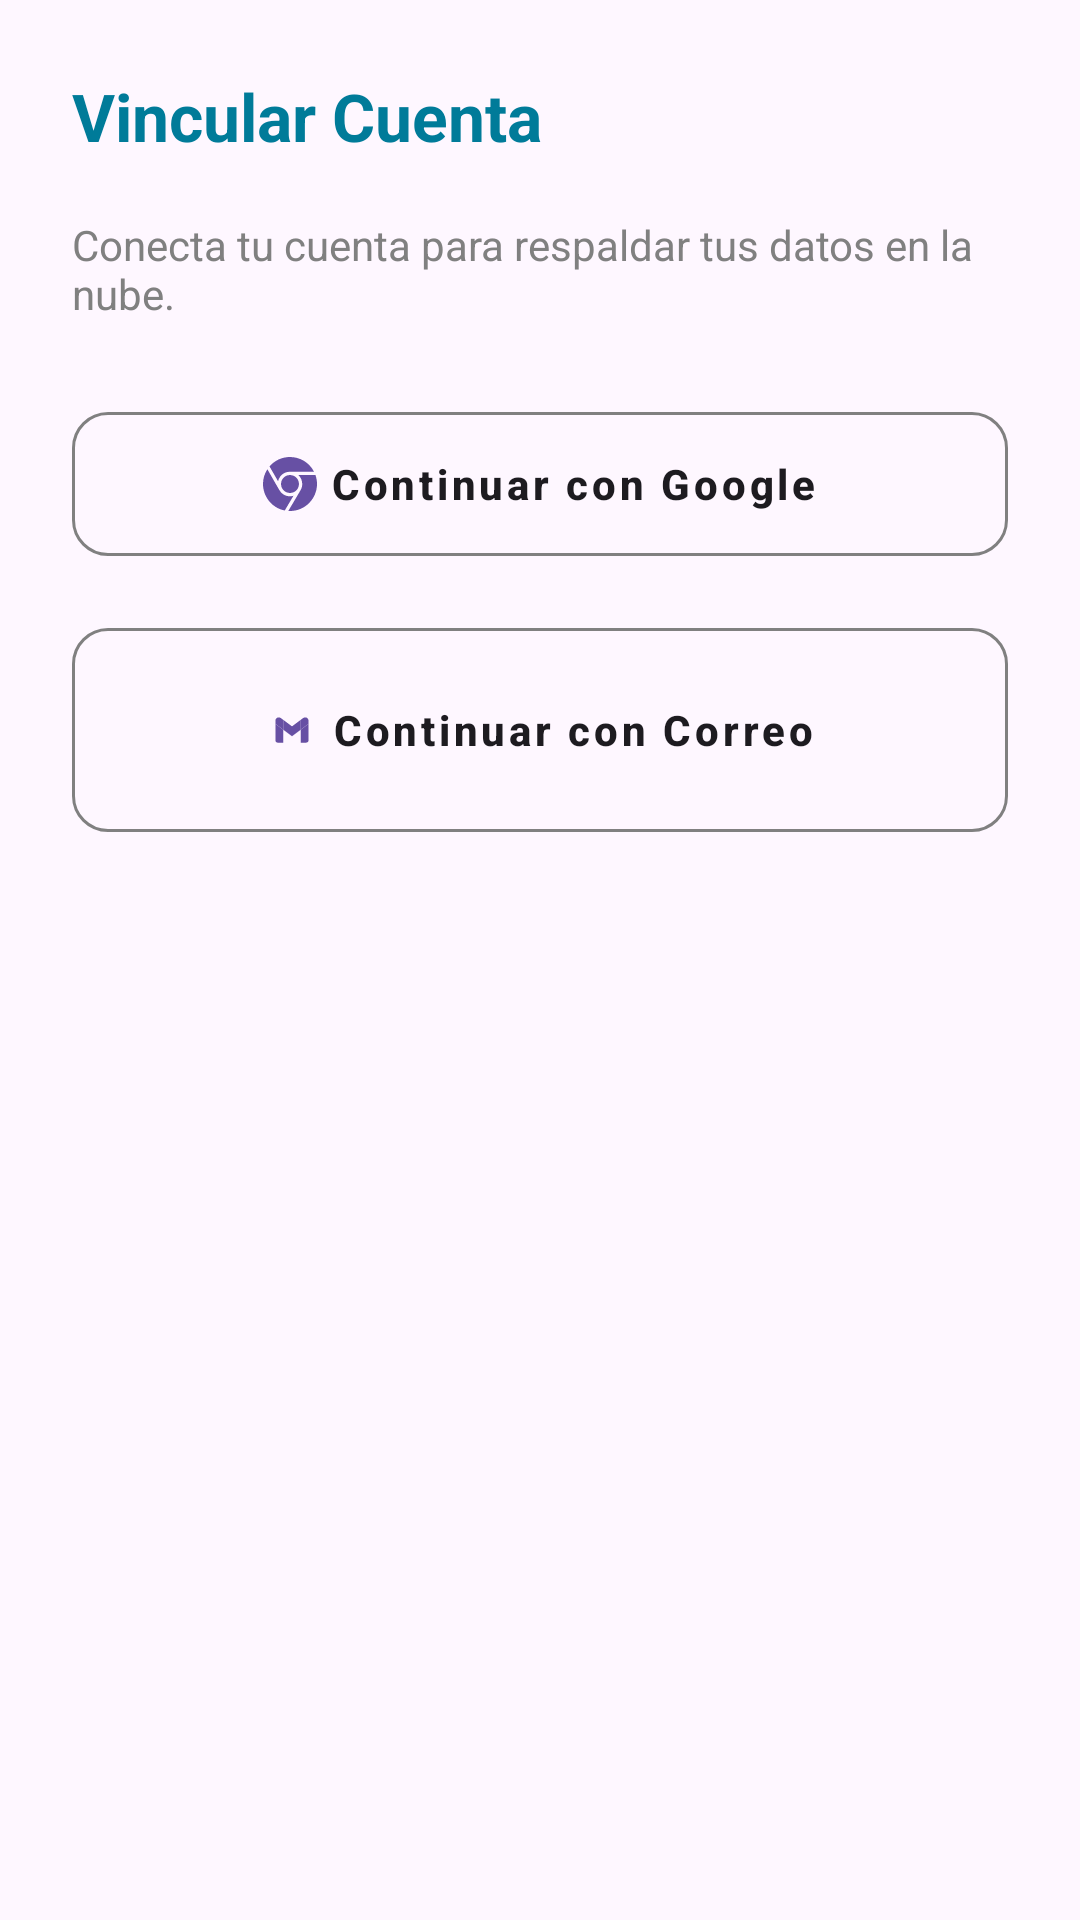

Android layout source for this screen:
<!-- AndroidManifest.xml: application theme Theme.StudiOS -->
<!-- res/layout/dialogo_opciones_vincular.xml -->
<?xml version="1.0" encoding="utf-8"?>
<LinearLayout xmlns:android="http://schemas.android.com/apk/res/android"
    xmlns:app="http://schemas.android.com/apk/res-auto"
    android:layout_width="match_parent"
    android:layout_height="wrap_content"
    android:orientation="vertical"
    android:padding="24dp"
    android:background="?attr/colorSurface">

    <RelativeLayout
        android:layout_width="match_parent"
        android:layout_height="wrap_content"
        android:layout_marginBottom="16dp">

        <TextView
            android:id="@+id/tvTituloVincular"
            android:layout_width="wrap_content"
            android:layout_height="wrap_content"
            android:text="Vincular Cuenta"
            android:textColor="@color/studios_cyan_titulo"
            android:textSize="22sp"
            android:textStyle="bold"
            android:shadowColor="@color/studios_cyan_sombra"
            android:shadowRadius="15"/>

        <ImageButton
            android:id="@+id/btnCerrarDialogo"
            android:layout_width="32dp"
            android:layout_height="32dp"
            android:layout_alignParentEnd="true"
            android:background="?attr/selectableItemBackgroundBorderless"
            android:src="@drawable/ic_close"
            app:tint="@color/gris_texto" />
    </RelativeLayout>

    <TextView
        android:layout_width="wrap_content"
        android:layout_height="wrap_content"
        android:text="Conecta tu cuenta para respaldar tus datos en la nube."
        android:textColor="@color/gris_texto"
        android:textSize="14sp"
        android:layout_marginBottom="24dp"/>

    <com.google.android.material.button.MaterialButton
        android:id="@+id/btnGoogle"
        style="@style/Widget.MaterialComponents.Button.OutlinedButton"
        android:layout_width="match_parent"
        android:layout_height="60dp"
        android:text="Continuar con Google"
        android:textColor="?attr/colorOnSurface"
        android:textAllCaps="false"
        android:textStyle="bold"
        app:strokeColor="@color/gris_texto"
        app:cornerRadius="12dp"
        app:icon="@drawable/ic_google"
        app:iconGravity="textStart"
        android:layout_marginBottom="12dp"/>

    <com.google.android.material.button.MaterialButton
        android:id="@+id/btnCorreo"
        style="@style/Widget.MaterialComponents.Button.OutlinedButton"
        android:layout_width="match_parent"
        android:layout_height="80dp"
        android:text="Continuar con Correo"
        android:textColor="?attr/colorOnSurface"
        android:textAllCaps="false"
        android:textStyle="bold"
        app:strokeColor="@color/gris_texto"
        app:cornerRadius="12dp"
        app:icon="@drawable/ic_email"
        app:iconGravity="textStart"/>
</LinearLayout>
<!-- resources referenced by this layout -->
<resources>
  <color name="gris_texto">#808080</color>
  <color name="studios_cyan_sombra">#00000000</color>
  <color name="studios_cyan_titulo">#007B99</color>
  <!-- drawable ic_email (drawable) -->
  <vector xmlns:android="http://schemas.android.com/apk/res/android" android:autoMirrored="true" android:height="150dp" android:viewportHeight="150" android:viewportWidth="150" android:width="150dp">
        
      <path android:fillColor="#4CAF50" android:pathData="M121.1,57.9L99.1,74.3v35.8h15.4c3.6,0 6.6,-2.9 6.6,-6.6V57.9z"/>
        
      <path android:fillColor="#1E88E5" android:pathData="M28.9,57.9l21.9,16.5v35.8H35.5c-3.6,0 -6.6,-2.9 -6.6,-6.6V57.9z"/>
        
      <path android:fillColor="#E53935" android:pathData="M99.1,46.9l-24.1,18.1l-24.1,-18.1l0,27.4l24.1,18.1l24.1,-18.1z"/>
        
      <path android:fillColor="#C62828" android:pathData="M28.9,49.3v8.6l21.9,16.5V46.9L44,41.8c-1.6,-1.2 -3.6,-1.9 -5.7,-1.9l0,0C33.1,39.9 28.9,44.1 28.9,49.3z"/>
        
      <path android:fillColor="#FBC02D" android:pathData="M121.1,49.3v8.6L99.1,74.3V46.9l6.9,-5.1c1.6,-1.2 3.6,-1.9 5.7,-1.9l0,0C116.9,39.9 121.1,44.1 121.1,49.3z"/>
      
  </vector>
  <!-- drawable ic_google (drawable) -->
  <vector xmlns:android="http://schemas.android.com/apk/res/android" android:autoMirrored="true" android:height="128dp" android:viewportHeight="128" android:viewportWidth="128" android:width="128dp">
        
      <path android:fillColor="#EA4335" android:fillType="evenOdd" android:pathData="M15.45,22.3c29.75,-34.63 84.92,-27.79 105.54,12.66c-14.52,0 -37.25,-0 -49.56,0c-8.93,0 -14.69,-0.2 -20.94,3.09c-7.34,3.86 -12.88,11.03 -14.81,19.44L15.45,22.3z"/>
        
      <path android:fillColor="#4285F4" android:fillType="evenOdd" android:pathData="M42.71,64c0,11.73 9.54,21.28 21.27,21.28c11.73,0 21.27,-9.55 21.27,-21.28c0,-11.73 -9.54,-21.28 -21.27,-21.28C52.25,42.72 42.71,52.26 42.71,64z"/>
        
      <path android:fillColor="#34A853" android:fillType="evenOdd" android:pathData="M72.23,91.86c-11.94,3.55 -25.91,-0.39 -33.56,-13.6C32.83,68.18 17.39,41.29 10.38,29.06c-24.57,37.66 -3.39,88.98 41.21,97.74L72.23,91.86z"/>
        
      <path android:fillColor="#FBBC05" android:fillType="evenOdd" android:pathData="M83.74,42.72c9.94,9.25 12.11,24.22 5.37,35.84c-5.07,8.75 -21.27,36.08 -29.12,49.32c45.96,2.83 79.46,-42.21 64.33,-85.16H83.74z"/>
      
  </vector>
  <style name="Theme.StudiOS" parent="Base.Theme.StudiOS" />
  <style name="Base.Theme.StudiOS" parent="Theme.Material3.DayNight.NoActionBar">
          
          
      </style>
</resources>
